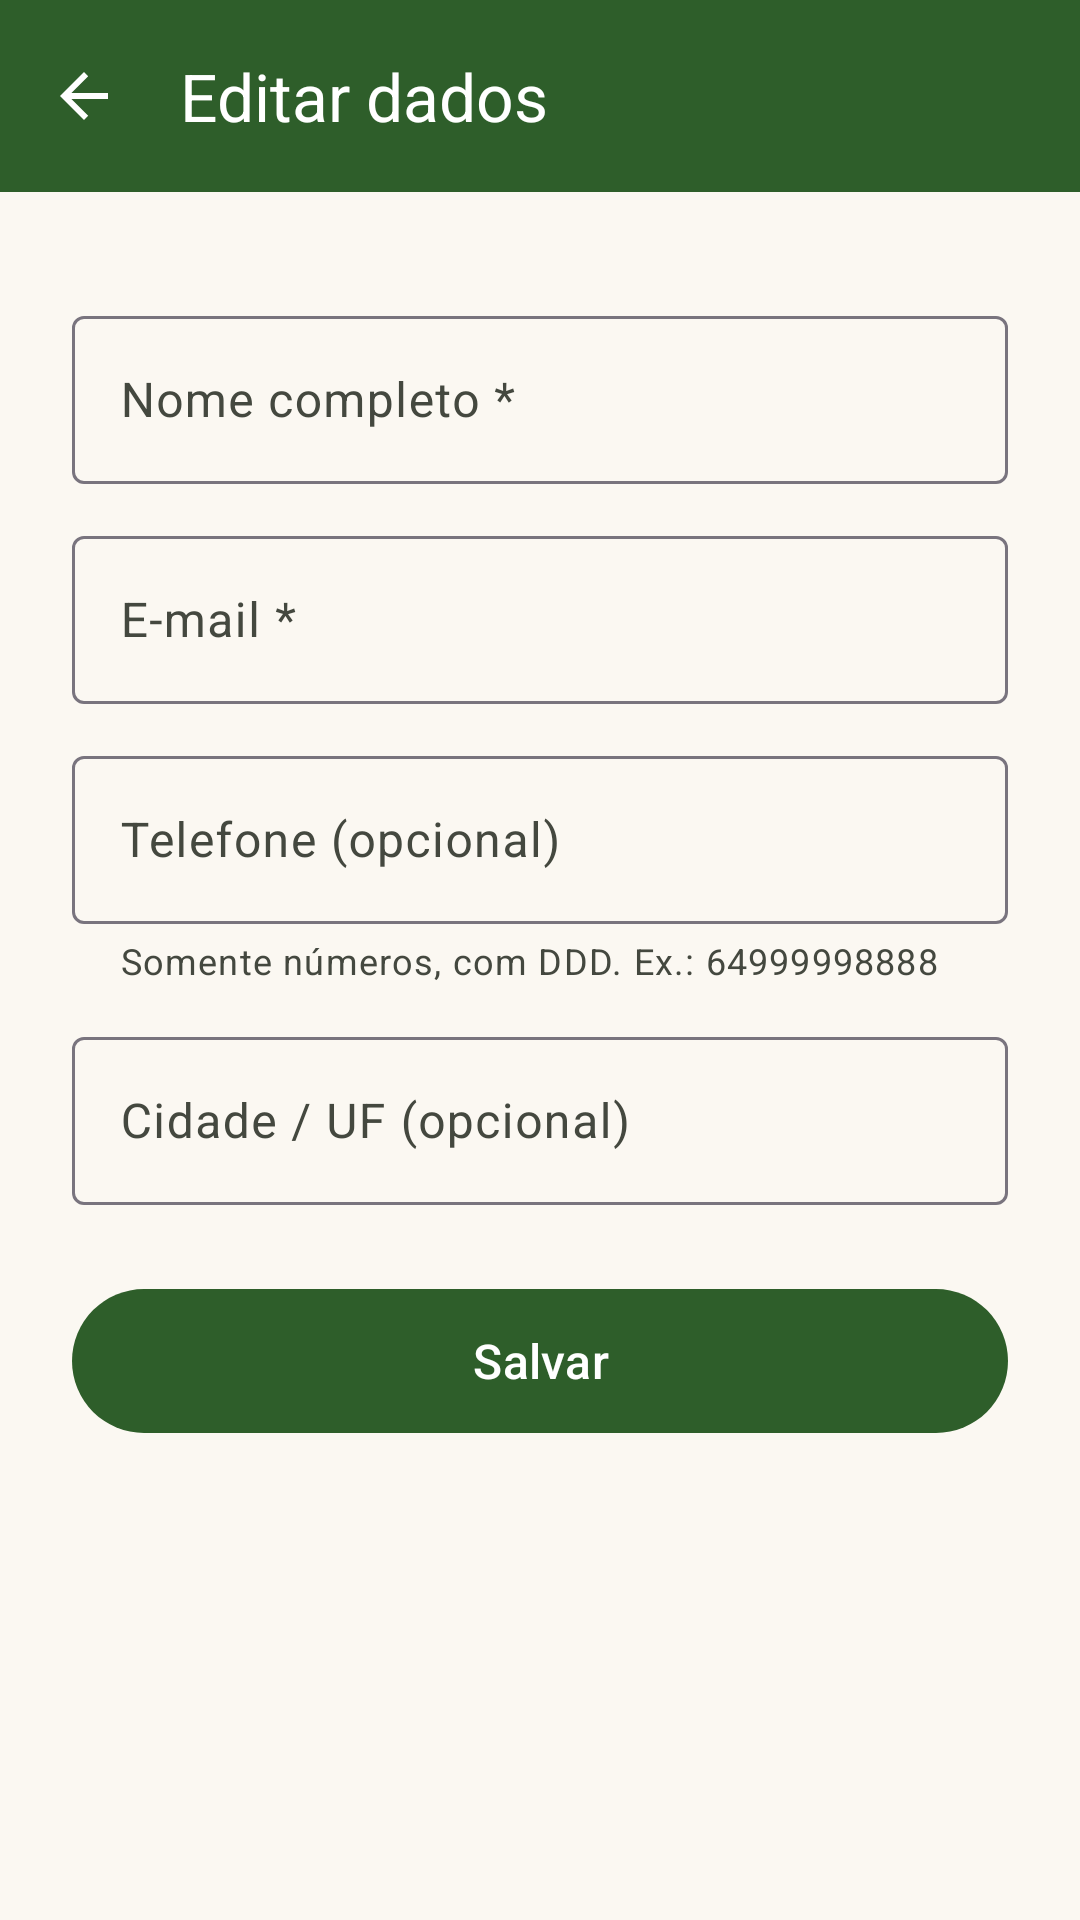

Android layout source for this screen:
<!-- AndroidManifest.xml: application theme Theme.SantaTereza -->
<!-- res/layout/activity_editar_perfil.xml -->
<?xml version="1.0" encoding="utf-8"?>
<LinearLayout xmlns:android="http://schemas.android.com/apk/res/android"
    xmlns:app="http://schemas.android.com/apk/res-auto"
    android:layout_width="match_parent"
    android:layout_height="match_parent"
    android:orientation="vertical">

    <com.google.android.material.appbar.MaterialToolbar
        android:id="@+id/toolbar"
        android:layout_width="match_parent"
        android:layout_height="?attr/actionBarSize"
        android:background="?attr/colorPrimary"
        app:navigationContentDescription="@string/voltar"
        app:navigationIcon="?attr/homeAsUpIndicator"
        app:navigationIconTint="?attr/colorOnPrimary"
        app:title="@string/editar_titulo"
        app:titleTextColor="?attr/colorOnPrimary" />

    <ScrollView
        android:layout_width="match_parent"
        android:layout_height="match_parent">

        <LinearLayout
            android:layout_width="match_parent"
            android:layout_height="wrap_content"
            android:orientation="vertical"
            android:padding="24dp">

            <com.google.android.material.textfield.TextInputLayout
                android:id="@+id/campoNome"
                style="@style/Campo"
                android:layout_width="match_parent"
                android:layout_height="wrap_content"
                android:hint="@string/campo_nome_obrig">

                <com.google.android.material.textfield.TextInputEditText
                    android:layout_width="match_parent"
                    android:layout_height="wrap_content"
                    android:autofillHints="name"
                    android:inputType="textPersonName|textCapWords"
                    android:minHeight="56dp" />
            </com.google.android.material.textfield.TextInputLayout>

            <com.google.android.material.textfield.TextInputLayout
                android:id="@+id/campoEmail"
                style="@style/Campo"
                android:layout_width="match_parent"
                android:layout_height="wrap_content"
                android:hint="@string/campo_email_obrig">

                <com.google.android.material.textfield.TextInputEditText
                    android:layout_width="match_parent"
                    android:layout_height="wrap_content"
                    android:autofillHints="emailAddress"
                    android:inputType="textEmailAddress"
                    android:minHeight="56dp" />
            </com.google.android.material.textfield.TextInputLayout>

            <com.google.android.material.textfield.TextInputLayout
                android:id="@+id/campoTelefone"
                style="@style/Campo"
                android:layout_width="match_parent"
                android:layout_height="wrap_content"
                android:hint="@string/campo_telefone"
                app:helperText="@string/dica_telefone"
                app:helperTextEnabled="true">

                <com.google.android.material.textfield.TextInputEditText
                    android:layout_width="match_parent"
                    android:layout_height="wrap_content"
                    android:autofillHints="phone"
                    android:inputType="phone"
                    android:maxLength="15"
                    android:minHeight="56dp" />
            </com.google.android.material.textfield.TextInputLayout>

            <com.google.android.material.textfield.TextInputLayout
                android:id="@+id/campoCidade"
                style="@style/Campo"
                android:layout_width="match_parent"
                android:layout_height="wrap_content"
                android:hint="@string/campo_cidade">

                <com.google.android.material.textfield.TextInputEditText
                    android:layout_width="match_parent"
                    android:layout_height="wrap_content"
                    android:inputType="textCapWords"
                    android:minHeight="56dp" />
            </com.google.android.material.textfield.TextInputLayout>

            <com.google.android.material.button.MaterialButton
                android:id="@+id/botaoSalvar"
                style="@style/Botao.Principal"
                android:layout_width="match_parent"
                android:layout_height="wrap_content"
                android:layout_marginTop="24dp"
                android:text="@string/salvar" />
        </LinearLayout>
    </ScrollView>
</LinearLayout>
<!-- resources referenced by this layout -->
<resources>
  <string name="campo_cidade">Cidade / UF (opcional)</string>
  <string name="campo_email_obrig">E-mail *</string>
  <string name="campo_nome_obrig">Nome completo *</string>
  <string name="campo_telefone">Telefone (opcional)</string>
  <string name="dica_telefone">Somente números, com DDD. Ex.: 64999998888</string>
  <string name="editar_titulo">Editar dados</string>
  <string name="salvar">Salvar</string>
  <string name="voltar">Voltar</string>
  <style name="Botao.Principal" parent="Widget.Material3.Button">
          <item name="android:minHeight">56dp</item>
          <item name="android:textSize">16sp</item>
      </style>
  <style name="Campo" parent="Widget.Material3.TextInputLayout.OutlinedBox">
          <item name="android:layout_marginTop">12dp</item>
      </style>
  <style name="Theme.SantaTereza" parent="Base.Theme.SantaTereza" />
  <style name="Base.Theme.SantaTereza" parent="Theme.Material3.DayNight.NoActionBar">
          <item name="colorPrimary">@color/verde_pasto</item>
          <item name="colorOnPrimary">@color/branco</item>
          <item name="colorPrimaryContainer">@color/verde_claro</item>
          <item name="colorOnPrimaryContainer">@color/verde_pasto_escuro</item>
          <item name="colorSecondary">@color/marrom_terra</item>
          <item name="colorOnSecondary">@color/branco</item>
          <item name="colorSecondaryContainer">@color/marrom_claro</item>
          <item name="colorOnSecondaryContainer">#2C1600</item>
          <item name="colorError">@color/erro</item>
          <item name="android:colorBackground">@color/creme</item>
          <item name="colorSurface">@color/creme</item>
          <item name="colorOnSurface">@color/texto_principal</item>
          <item name="colorOnSurfaceVariant">@color/texto_secundario</item>
          <item name="android:statusBarColor">@color/verde_pasto_escuro</item>
          <item name="android:windowLightStatusBar">false</item>
      </style>
  <color name="verde_pasto">#2E5E2A</color>
  <color name="branco">#FFFFFF</color>
  <color name="verde_claro">#C8E6C0</color>
  <color name="verde_pasto_escuro">#1E3F1B</color>
  <color name="marrom_terra">#7A4A1E</color>
  <color name="marrom_claro">#FFDCC2</color>
  <color name="erro">#B3261E</color>
  <color name="creme">#FBF8F2</color>
  <color name="texto_principal">#1B1C18</color>
  <color name="texto_secundario">#44483F</color>
</resources>
